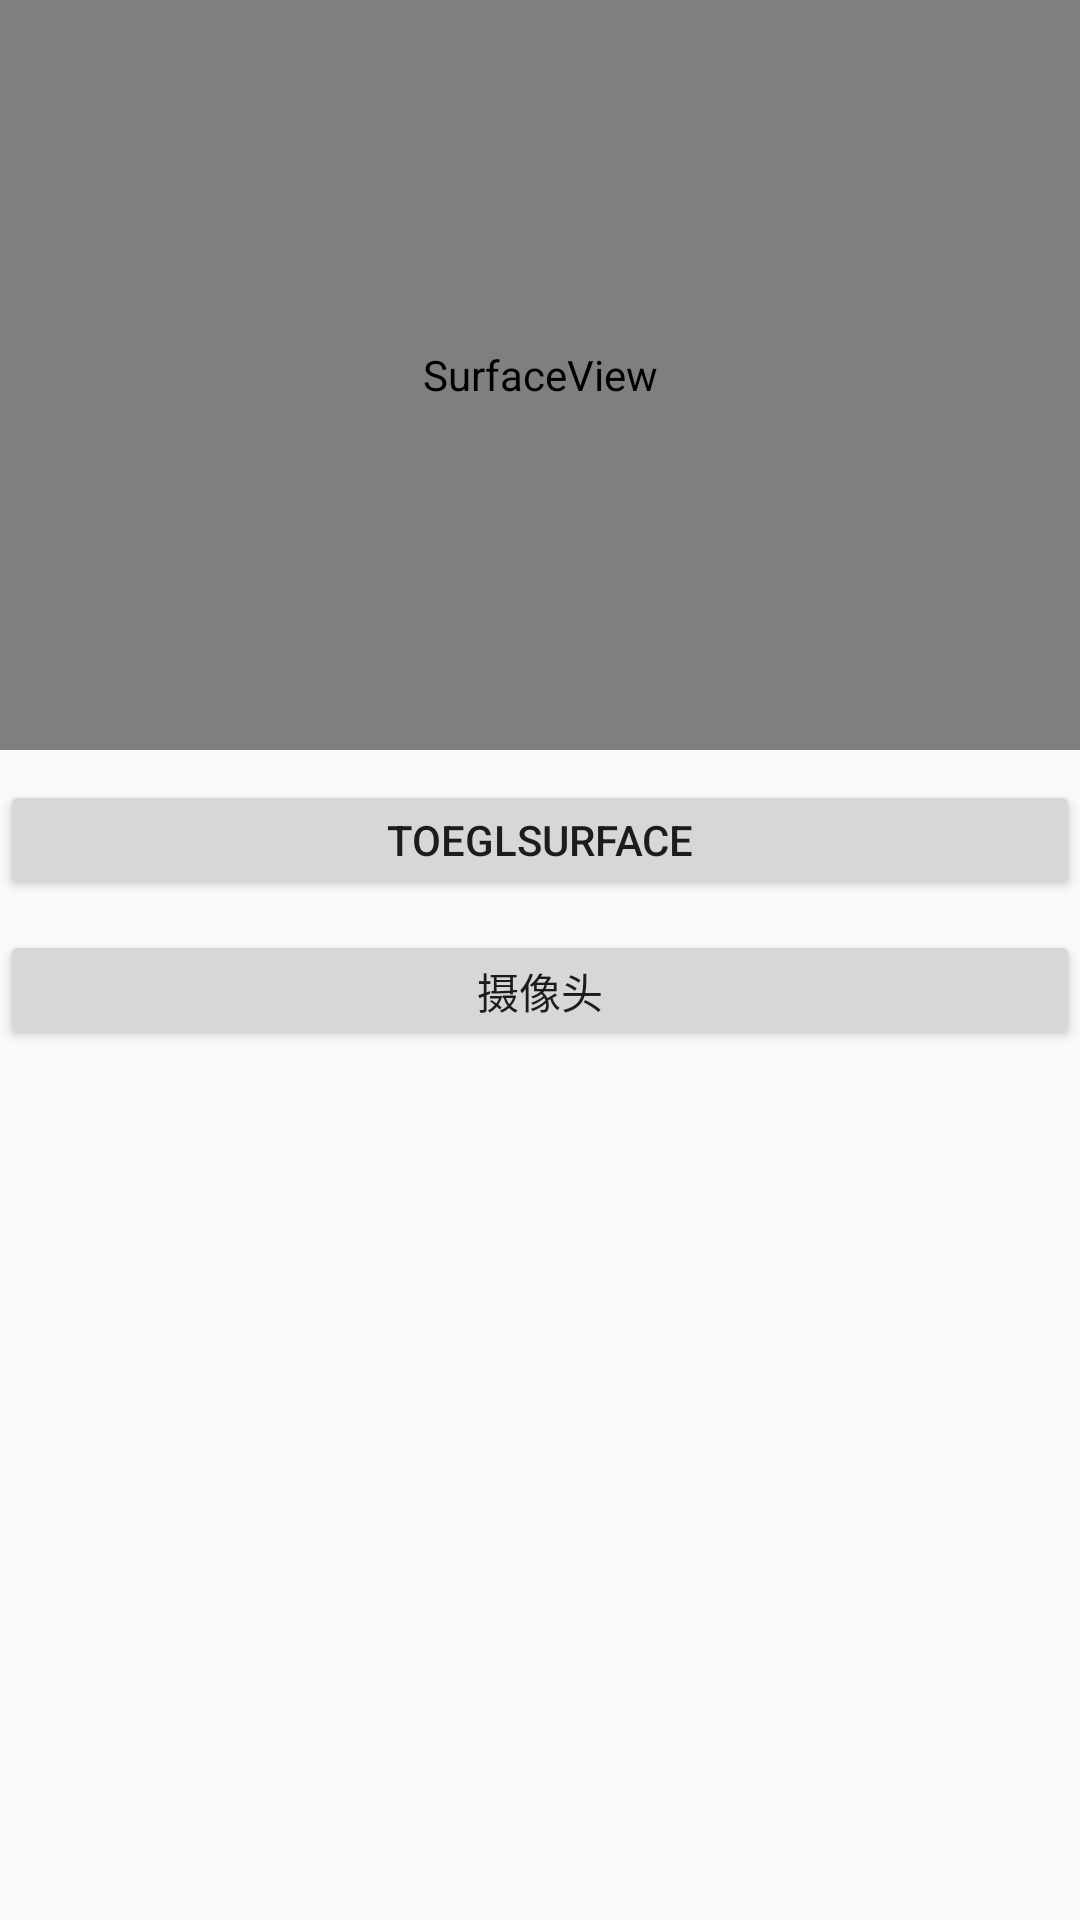

This screen was rendered from an Android layout file. Write that file and the resources it references.
<!-- AndroidManifest.xml: application theme AppTheme -->
<!-- res/layout/activity_main.xml -->
<?xml version="1.0" encoding="utf-8"?>
<LinearLayout xmlns:android="http://schemas.android.com/apk/res/android"
    xmlns:tools="http://schemas.android.com/tools"
    android:layout_width="match_parent"
    android:layout_height="match_parent"
    android:orientation="vertical"
    tools:context=".MainActivity">

    <SurfaceView
        android:id="@+id/surfaceView"
        android:layout_width="match_parent"
        android:layout_height="250dp" />

    <Button
        android:layout_marginTop="10dp"
        android:id="@+id/toEglSurface"
        android:layout_width="match_parent"
        android:layout_height="40dp"
        android:text="toEglSurface" />

    <Button
        android:layout_marginTop="10dp"
        android:id="@+id/toCamera"
        android:layout_width="match_parent"
        android:layout_height="40dp"
        android:text="摄像头" />


</LinearLayout>
<!-- resources referenced by this layout -->
<resources>
  <style name="AppTheme" parent="Theme.AppCompat.Light.DarkActionBar">
          
  
  
  
      </style>
</resources>
